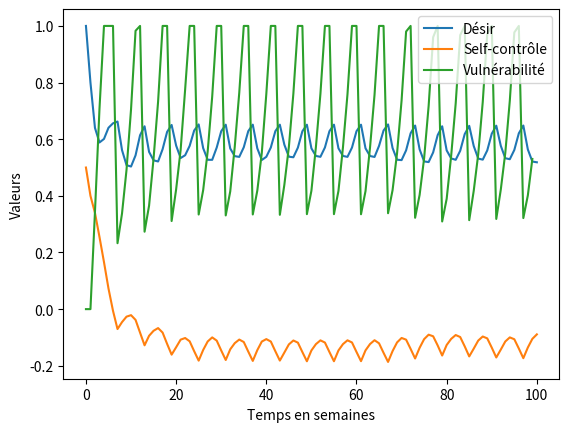

This figure's Python source:
import matplotlib.pyplot as plt
import numpy as np

# Paramètres du modèle
d = 0.2
p = 0.2
q = 0.8
b = (2*d)/q
m_E = 0.2
m_S = 0.5
h = p*m_S
k = (p/q)*m_S
lambda_t0= 0.2
lambda_m=0.001
Rm=7

# Conditions initiales
C_0 = 1
S_0 = m_S
E_0 = 0.5


# Fonctions pour calculer les valeurs au temps t+1
def C_t1(C_t, A_t):
    return (1-d)*C_t + b*min(1, 1-C_t)*A_t

def S_t1(S_t, C_t, A_t):
    return S_t + p*max(0,m_S-S_t) - h*C_t - k*A_t
#6 semaine état stable(périodique)
#5 semaine désintoxe
#def E_t1(E_t,t):
#    if t%6==0:
#        return E_0*np.exp(-t/10)
#    return E_t-m_E*np.exp(1/t)

#effet positif au cours du temps du psy
def E_t1(E_t,t):
     if t%6==0:
         return E_0
     return E_t-m_E*np.exp(1/t)
def psi_t1(C_t, S_t, E_t):
    return C_t - S_t - E_t

def V_t(psi):
    return min(1, max(psi, 0))

def A_t(Vt,lambdat):
    return q*Vt+  (R(lambdat)/Rm)*q*(1-Vt)

def lambda_t1(lambda_t):
    return lambda_t + lambda_m

def R(lambda_t):
    return np.random.poisson(lambda_t)
# Calcul des valeurs pour T étapes de temps
T = 100
C = np.zeros(T+1)
S = np.zeros(T+1)
E = np.zeros(T+1)
V = np.zeros(T)
psi = np.zeros(T)
A = np.zeros(T)
lambda_t=np.zeros(T+1)


lambda_t[0] = lambda_t0
# R[0] = R_t1(lambda_t0)
C[0] = C_0
S[0] = S_0
E[0] = E_0
psi[0] = C_0 - S_0 - E_0
V[0] = min(1,max(psi[0],1))
A[0] = A_t(V[0],lambda_t[0])

for t in range(T):
    psi[t] = psi_t1(C[t], S[t], E[t])
    V[t] = V_t(psi[t])
    A[t] = A_t(V[t],lambda_t[t])
    C[t+1] = C_t1(C[t], A[t])
    S[t+1] = S_t1(S[t], C[t], A[t])
    E[t+1] = E_t1(E[t],t)
    lambda_t[t+1]=lambda_t1(lambda_t[t])
   
  

# Tracé des graphes
t = np.arange(T+1)
t_1 = np.arange(T)
# plt.plot(t, lambda_t, label='lambda')
plt.plot(t, C, label='Désir')
plt.plot(t, S, label='Self-contrôle')
#plt.plot(t, E, label='Influence sociétale')
plt.plot(t_1, V, label='Vulnérabilité')
# plt.plot(t_1, A,type=2, label='Addiction exercée')
# plt.plot(t_1, psi, label='psi')
plt.legend()
plt.xlabel('Temps en semaines')
plt.ylabel('Valeurs')
plt.show()
# print(E[9999])
# print(C[1000])
# print(E[999]-m_E*np.exp(0.001*1000))
